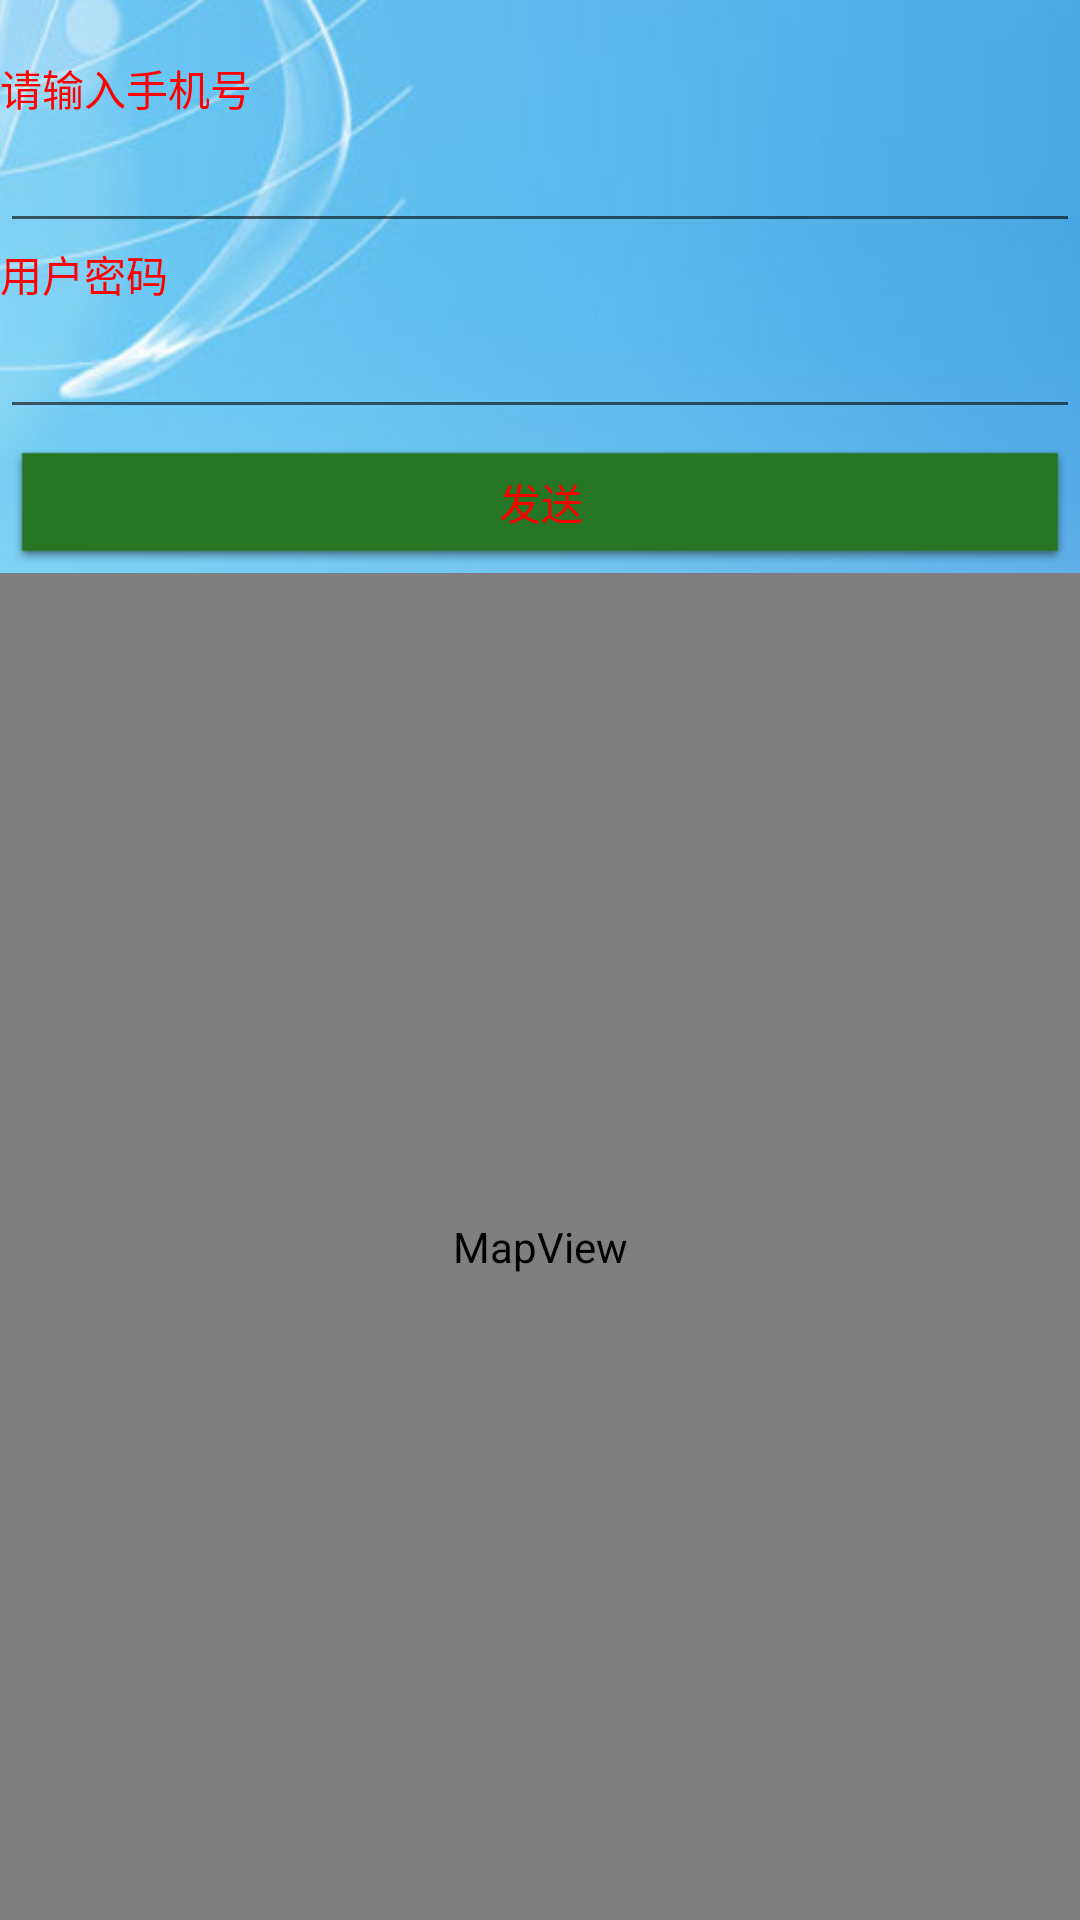

Write the Android layout XML for this screen, with the resource values it uses.
<!-- AndroidManifest.xml: fallback theme Theme.MaterialComponents.DayNight.NoActionBar -->
<!-- res/layout/map_layout.xml -->
<?xml version="1.0" encoding="utf-8"?>
<LinearLayout xmlns:android="http://schemas.android.com/apk/res/android"
	android:orientation="vertical" android:layout_width="fill_parent"
	android:background="@drawable/pw_set_bg"
	android:layout_height="fill_parent">
	
	<TextView android:id="@+id/lSend_tv"
	android:textColor="#FF0000"
		android:layout_width="wrap_content" 
		android:layout_height="wrap_content"/>
	
	<TextView android:text="@string/send_num_tv"
	android:textColor="#FF0000"
		android:layout_width="wrap_content" android:layout_height="wrap_content"></TextView>
	<EditText android:layout_height="wrap_content" android:id="@+id/location_num_ET"
		android:layout_width="match_parent"></EditText>
		<TextView android:text="@string/login_pw_tv"
		android:textColor="#FF0000"
			android:layout_width="wrap_content" android:layout_height="wrap_content"></TextView>
	<EditText android:inputType="textPassword"
		android:layout_height="wrap_content" android:layout_width="match_parent"
		android:id="@+id/location_pw_et"></EditText>
	<Button android:id="@+id/location_btn" android:layout_height="wrap_content"
		android:textColor="#FF0000"
		android:background="@drawable/btn_green_selector"
		android:layout_width="match_parent" android:text="@string/alarm_btn"></Button>
	
	<com.google.android.maps.MapView
	xmlns:android="http://schemas.android.com/apk/res/android"
	android:id="@+id/mapview"
	android:layout_width="fill_parent"
	android:layout_height="fill_parent"
	android:clickable="true"
	android:apiKey="0pLzhGw9EMJM-mnDXcPpMPDMW8VohLuXTYe_scA"

/>
</LinearLayout>
<!-- resources referenced by this layout -->
<resources>
  <!-- drawable btn_green_selector (drawable-hdpi) -->
  <?xml version="1.0" encoding="UTF-8"?>
  <selector   
    	xmlns:android="http://schemas.android.com/apk/res/android">
      <item android:state_pressed="true" 
      android:drawable="@drawable/btn_green_pressed" />
      <item android:drawable="@drawable/btn_green_normal"/>
  </selector>
  <!-- drawable pw_set_bg: jpg bitmap (drawable-hdpi, 31647 bytes) -->
  <string name="alarm_btn">发送</string>
  <string name="login_pw_tv">用户密码</string>
  <string name="send_num_tv">请输入手机号</string>
  <!-- drawable btn_green_pressed: png bitmap (drawable-hdpi, 1047 bytes) -->
  <!-- drawable btn_green_normal: png bitmap (drawable-hdpi, 712 bytes) -->
</resources>
